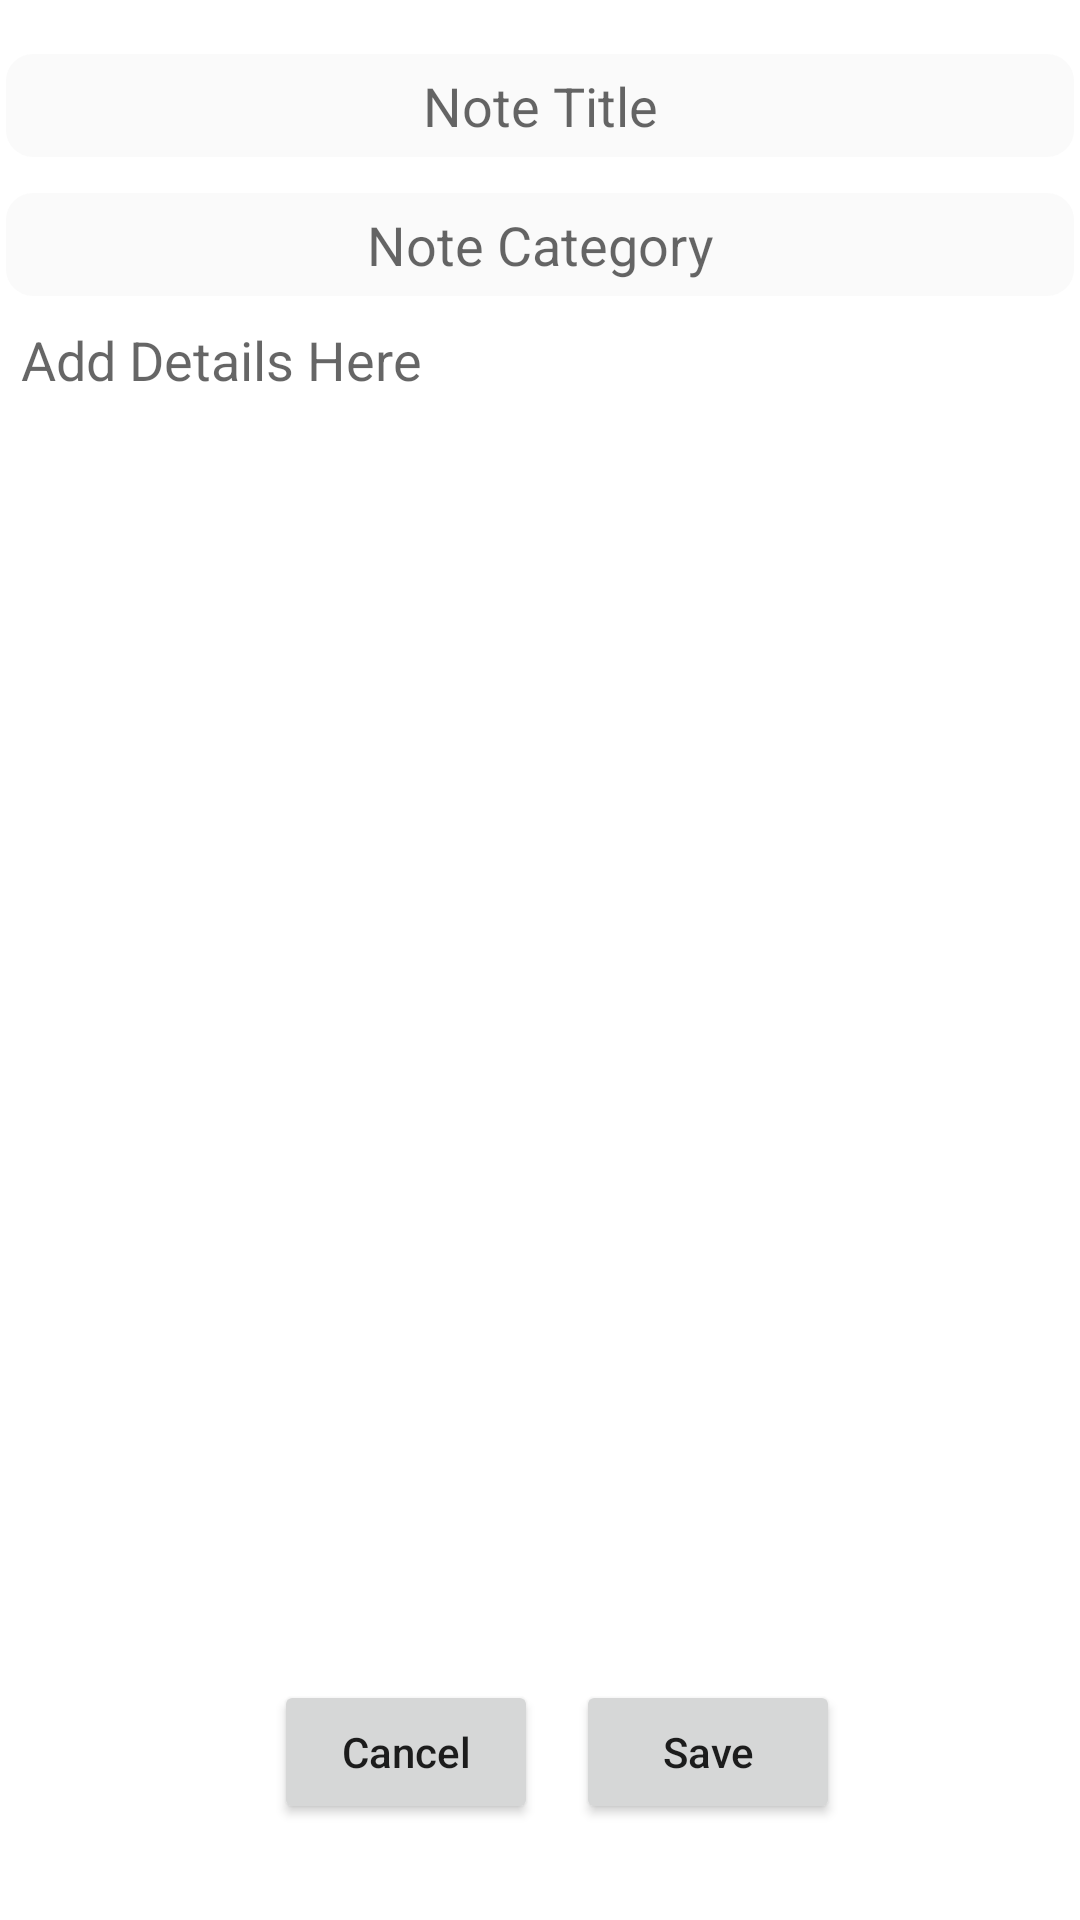

This screen was rendered from an Android layout file. Write that file and the resources it references.
<!-- AndroidManifest.xml: application theme Theme.BottomProductivity -->
<!-- res/layout/activity_notes_add.xml -->
<?xml version="1.0" encoding="utf-8"?>
<androidx.constraintlayout.widget.ConstraintLayout xmlns:android="http://schemas.android.com/apk/res/android"
    xmlns:app="http://schemas.android.com/apk/res-auto"
    xmlns:tools="http://schemas.android.com/tools"
    android:layout_width="match_parent"
    android:layout_height="match_parent"
    tools:context=".ui.notes.NotesAddActivity">

    <EditText
        android:id="@+id/note_title"
        android:layout_width="0dp"
        android:layout_height="wrap_content"
        android:layout_marginTop="16dp"
        android:background="@drawable/edittext_bg"
        android:ems="10"
        android:hint="Note Title"
        android:inputType="textPersonName"
        android:textAlignment="center"
        app:layout_constraintEnd_toEndOf="parent"
        app:layout_constraintStart_toStartOf="parent"
        app:layout_constraintTop_toTopOf="parent" />

    <EditText
        android:id="@+id/note_category"
        android:layout_width="0dp"
        android:layout_height="wrap_content"
        android:layout_marginTop="8dp"
        android:background="@drawable/edittext_bg"
        android:ems="10"
        android:hint="Note Category"
        android:inputType="textPersonName"
        android:textAlignment="center"
        app:layout_constraintEnd_toEndOf="parent"
        app:layout_constraintStart_toStartOf="parent"
        app:layout_constraintTop_toBottomOf="@+id/note_title" />

    <EditText
        android:id="@+id/note_details"
        android:layout_width="0dp"
        android:layout_height="0dp"
        android:layout_marginBottom="96dp"
        android:background="@drawable/edittext_bg"
        android:backgroundTint="#C3FFFFFF"
        android:ems="10"
        android:gravity="top|start"
        android:hint="Add Details Here "
        android:inputType="textMultiLine"
        android:scrollbars="vertical"
        android:scrollHorizontally="false"
        android:singleLine="false"
        app:layout_constraintBottom_toBottomOf="parent"
        app:layout_constraintEnd_toEndOf="parent"
        app:layout_constraintHorizontal_bias="0.154"
        app:layout_constraintStart_toStartOf="parent"
        app:layout_constraintTop_toBottomOf="@+id/priority"
        app:layout_constraintVertical_bias="0.0" />

    <RadioGroup
        android:id="@+id/priority"
        android:layout_width="0dp"
        android:layout_height="wrap_content"
        android:layout_marginStart="16dp"
        android:layout_marginTop="16dp"
        android:layout_marginEnd="16dp"
        android:visibility="gone"
        app:layout_constraintEnd_toEndOf="parent"
        app:layout_constraintStart_toStartOf="parent"
        app:layout_constraintTop_toBottomOf="@+id/note_category">

        <RadioButton
            android:id="@+id/low_priority"
            android:layout_width="match_parent"
            android:layout_height="wrap_content"
            android:text="RadioButton" />

        <RadioButton
            android:id="@+id/mid_priority"
            android:layout_width="match_parent"
            android:layout_height="wrap_content"
            android:text="RadioButton" />

        <RadioButton
            android:id="@+id/high_priority"
            android:layout_width="match_parent"
            android:layout_height="wrap_content"
            android:text="RadioButton" />
    </RadioGroup>

    <Button
        android:id="@+id/note_save_btn"
        android:layout_width="wrap_content"
        android:layout_height="wrap_content"
        android:layout_marginStart="24dp"
        android:layout_marginEnd="24dp"
        android:layout_marginBottom="32dp"
        android:text="Save"
        android:textAllCaps="false"
        app:layout_constraintBottom_toBottomOf="parent"
        app:layout_constraintEnd_toEndOf="parent"
        app:layout_constraintHorizontal_bias="0.75"
        app:layout_constraintStart_toEndOf="@+id/note_cancel_btn"
        app:layout_constraintStart_toStartOf="parent" />

    <Button
        android:id="@+id/note_cancel_btn"
        android:layout_width="wrap_content"
        android:layout_height="wrap_content"
        android:layout_marginStart="24dp"
        android:layout_marginEnd="24dp"
        android:text="Cancel"
        android:textAllCaps="false"
        app:layout_constraintBottom_toBottomOf="@+id/note_save_btn"
        app:layout_constraintEnd_toEndOf="parent"
        app:layout_constraintHorizontal_bias="0.3"
        app:layout_constraintStart_toStartOf="parent"
        app:layout_constraintTop_toTopOf="@+id/note_save_btn" />

</androidx.constraintlayout.widget.ConstraintLayout>
<!-- resources referenced by this layout -->
<resources>
  <!-- drawable edittext_bg (drawable) -->
  <?xml version="1.0" encoding="utf-8"?>
  <selector xmlns:android="http://schemas.android.com/apk/res/android">
      <item android:drawable="@drawable/edittext_bg_focused" android:state_focused="true"/>
      <item android:drawable="@drawable/edittext_bg_normal"/>
  </selector>
  <style name="Theme.BottomProductivity" parent="Theme.MaterialComponents.DayNight.DarkActionBar">
          
          <item name="colorPrimary">@color/purple_500</item>
          <item name="colorPrimaryVariant">@color/purple_700</item>
          <item name="colorOnPrimary">@color/white</item>
          
          <item name="colorSecondary">@color/teal_200</item>
          <item name="colorSecondaryVariant">@color/teal_700</item>
          <item name="colorOnSecondary">@color/black</item>
          
          <item name="android:statusBarColor" tools:targetApi="l">?attr/colorPrimaryVariant</item>
          
      </style>
  <!-- drawable edittext_bg_focused (drawable) -->
  <?xml version="1.0" encoding="utf-8"?>
  <shape xmlns:android="http://schemas.android.com/apk/res/android">
      <solid android:color="#FFFFFF" />
      <stroke
          android:width="2dip"
          android:color="#FAFAFA" />
      <corners android:radius="2dip" />
      <padding
          android:bottom="7dip"
          android:left="7dip"
          android:right="7dip"
          android:top="7dip" />
  </shape>
  
  
  <!-- drawable edittext_bg_normal (drawable) -->
  <?xml version="1.0" encoding="utf-8"?>
  <shape xmlns:android="http://schemas.android.com/apk/res/android">
      <solid android:color="#FAFAFA" />
      <stroke
          android:width="2dip"
          android:color="#FFFFFF" />
      <corners android:radius="10dip" />
      <padding
          android:bottom="7dip"
          android:left="7dip"
          android:right="7dip"
          android:top="7dip" />
  </shape>
  
      
  
  <!-- not gathered from this repository: default colours our renderer supplied (Android Studio template values) -->
  <color name="purple_500">#FF6200EE</color>
  <color name="purple_700">#FF3700B3</color>
  <color name="teal_200">#FF03DAC5</color>
  <color name="teal_700">#FF018786</color>
  <color name="black">#FF000000</color>
  <color name="white">#FFFFFFFF</color>
</resources>
